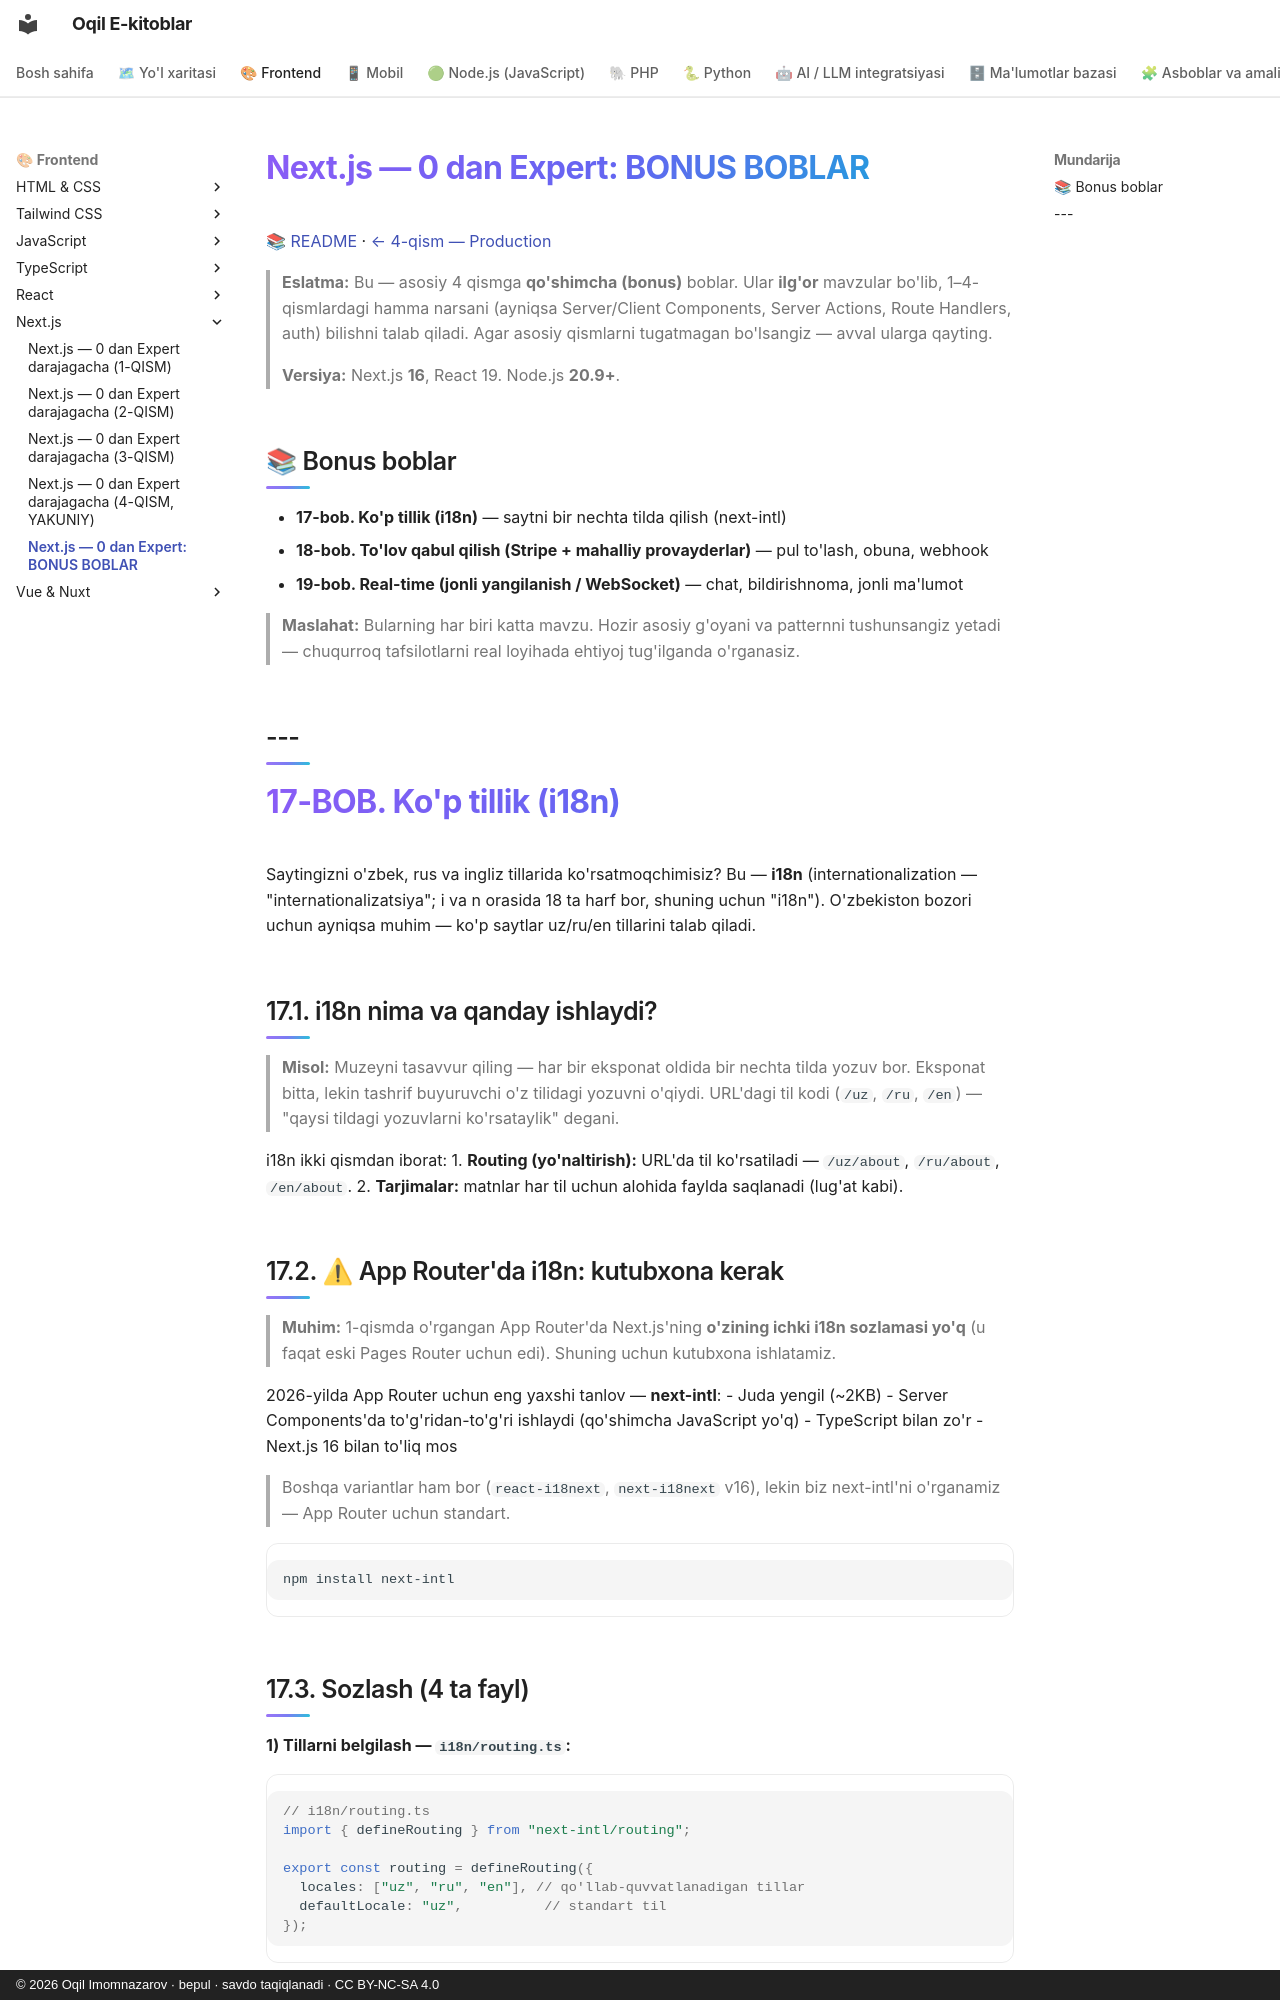

repository: iOqil/e-book · page: nextjs/Nextjs-0-dan-Expert-Bonus-i18n-Stripe-Realtime/index.html · generator: mkdocs · copyright: © 2026 Oqil Imomnazarov · bepul · savdo taqiqlanadi · CC BY-NC-SA 4.0

# Next.js — 0 dan Expert: BONUS BOBLAR

📚 [README](./README.md) · [← 4-qism — Production](./Nextjs-0-dan-Expert-4-qism.md)

> **Eslatma:** Bu — asosiy 4 qismga **qo'shimcha (bonus)** boblar. Ular **ilg'or** mavzular bo'lib, 1–4-qismlardagi hamma narsani (ayniqsa Server/Client Components, Server Actions, Route Handlers, auth) bilishni talab qiladi. Agar asosiy qismlarni tugatmagan bo'lsangiz — avval ularga qayting.
>
> **Versiya:** Next.js **16**, React 19. Node.js **20.9+**.

## 📚 Bonus boblar

- **17-bob. Ko'p tillik (i18n)** — saytni bir nechta tilda qilish (next-intl)
- **18-bob. To'lov qabul qilish (Stripe + mahalliy provayderlar)** — pul to'lash, obuna, webhook
- **19-bob. Real-time (jonli yangilanish / WebSocket)** — chat, bildirishnoma, jonli ma'lumot

> **Maslahat:** Bularning har biri katta mavzu. Hozir asosiy g'oyani va patternni tushunsangiz yetadi — chuqurroq tafsilotlarni real loyihada ehtiyoj tug'ilganda o'rganasiz.

---
---

# 17-BOB. Ko'p tillik (i18n)

Saytingizni o'zbek, rus va ingliz tillarida ko'rsatmoqchimisiz? Bu — **i18n** (internationalization — "internationalizatsiya"; i va n orasida 18 ta harf bor, shuning uchun "i18n"). O'zbekiston bozori uchun ayniqsa muhim — ko'p saytlar uz/ru/en tillarini talab qiladi.

## 17.1. i18n nima va qanday ishlaydi?

> **Misol:** Muzeyni tasavvur qiling — har bir eksponat oldida bir nechta tilda yozuv bor. Eksponat bitta, lekin tashrif buyuruvchi o'z tilidagi yozuvni o'qiydi. URL'dagi til kodi (`/uz`, `/ru`, `/en`) — "qaysi tildagi yozuvlarni ko'rsataylik" degani.

i18n ikki qismdan iborat:
1. **Routing (yo'naltirish):** URL'da til ko'rsatiladi — `/uz/about`, `/ru/about`, `/en/about`.
2. **Tarjimalar:** matnlar har til uchun alohida faylda saqlanadi (lug'at kabi).

## 17.2. ⚠ App Router'da i18n: kutubxona kerak

> **Muhim:** 1-qismda o'rgangan App Router'da Next.js'ning **o'zining ichki i18n sozlamasi yo'q** (u faqat eski Pages Router uchun edi). Shuning uchun kutubxona ishlatamiz.

2026-yilda App Router uchun eng yaxshi tanlov — **next-intl**:
- Juda yengil (~2KB)
- Server Components'da to'g'ridan-to'g'ri ishlaydi (qo'shimcha JavaScript yo'q)
- TypeScript bilan zo'r
- Next.js 16 bilan to'liq mos

> Boshqa variantlar ham bor (`react-i18next`, `next-i18next` v16), lekin biz next-intl'ni o'rganamiz — App Router uchun standart.

```bash
npm install next-intl
```
